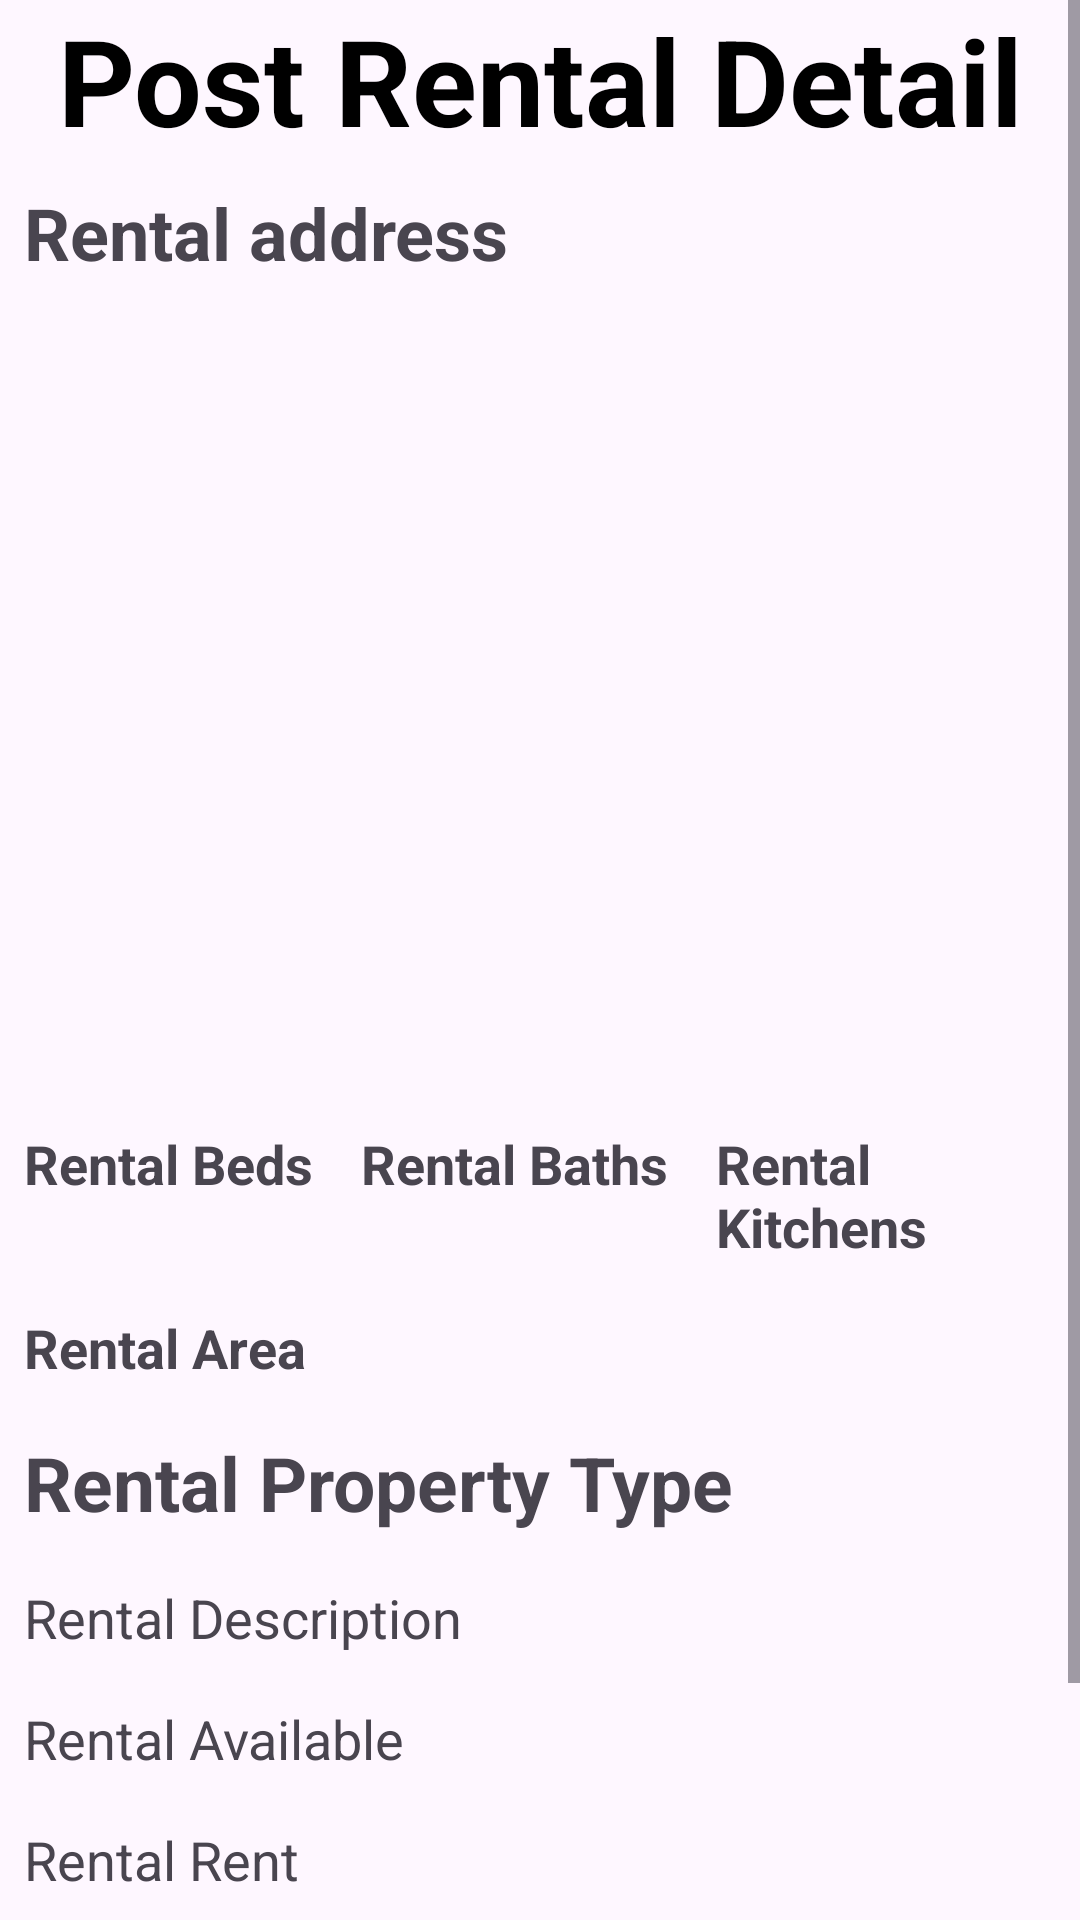

Produce the Android XML layout that renders to this screen, including the resource entries it uses.
<!-- AndroidManifest.xml: application theme Theme._4Rent -->
<!-- res/layout/activity_rental_post_detail.xml -->
<?xml version="1.0" encoding="utf-8"?>
<ScrollView
    android:layout_width="match_parent"
    android:layout_height="wrap_content"
    xmlns:android="http://schemas.android.com/apk/res/android">

    <LinearLayout
        android:layout_width="match_parent"
        android:layout_height="wrap_content"
        android:orientation="vertical">

        <TextView
            android:id="@+id/tv_post_detail_header"
            android:layout_width="match_parent"
            android:layout_height="wrap_content"
            android:text="Post Rental Detail"
            android:textAlignment="center"
            android:textColor="@color/black"
            android:textSize="40sp"
            android:textStyle="bold" />

        <LinearLayout
            android:layout_width="match_parent"
            android:layout_height="wrap_content"
            android:orientation="vertical">

            <TextView
                android:id="@+id/tvRentalAddress"
                android:layout_width="match_parent"
                android:layout_height="wrap_content"
                android:layout_margin="8dp"
                android:text="Rental address"
                android:textSize="24sp"
                android:textStyle="bold" />


            
            <ImageView
                android:id="@+id/ivRentalPost"
                android:layout_width="match_parent"
                android:layout_height="250dp"
                android:layout_margin="8dp"
                android:contentDescription="Fruit Image Goes Here" />


            <LinearLayout
                android:layout_width="match_parent"
                android:layout_height="wrap_content"
                android:layout_weight="1.0"
                android:orientation="horizontal">

                <TextView
                    android:id="@+id/tvRentalBeds"
                    android:layout_width="wrap_content"
                    android:layout_height="wrap_content"
                    android:layout_margin="8dp"
                    android:text="Rental Beds"
                    android:textSize="18sp"
                    android:textStyle="bold" />

                <TextView
                    android:id="@+id/tvRentalBaths"
                    android:layout_width="wrap_content"
                    android:layout_height="wrap_content"
                    android:layout_margin="8dp"
                    android:text="Rental Baths"
                    android:textSize="18sp"
                    android:textStyle="bold" />

                <TextView
                    android:id="@+id/tvRentalKitchens"
                    android:layout_width="wrap_content"
                    android:layout_height="wrap_content"
                    android:layout_margin="8dp"
                    android:text="Rental Kitchens"
                    android:textSize="18sp"
                    android:textStyle="bold" />
            </LinearLayout>
            <TextView
                android:id="@+id/tvRentalArea"
                android:layout_width="wrap_content"
                android:layout_height="wrap_content"
                android:layout_margin="8dp"
                android:text="Rental Area"
                android:textSize="18sp"
                android:textStyle="bold" />

            <TextView
                android:id="@+id/tvRentalPropertyType"
                android:layout_width="wrap_content"
                android:layout_height="wrap_content"
                android:layout_margin="8dp"
                android:text="Rental Property Type"
                android:textSize="25sp"
                android:textStyle="bold" />

            <TextView
                android:id="@+id/tvRentalDescription"
                android:layout_width="wrap_content"
                android:layout_height="wrap_content"
                android:layout_margin="8dp"
                android:text="Rental Description"
                android:textSize="18sp" />

            <TextView
                android:id="@+id/tvRentalAvailable"
                android:layout_width="wrap_content"
                android:layout_height="wrap_content"
                android:layout_margin="8dp"
                android:text="Rental Available"
                android:textSize="18sp" />

            <TextView
                android:id="@+id/tvRentalRent"
                android:layout_width="wrap_content"
                android:layout_height="wrap_content"
                android:layout_margin="8dp"
                android:text="Rental Rent"
                android:textSize="18sp" />

            <TextView
                android:id="@+id/tvContactOwner"
                android:layout_width="wrap_content"
                android:layout_height="wrap_content"
                android:layout_margin="8dp"
                android:text="Contact the Owner"
                android:textSize="25sp"
                android:textStyle="bold" />

            <TextView
                android:id="@+id/tvOwnerInfo"
                android:layout_width="wrap_content"
                android:layout_height="wrap_content"
                android:layout_margin="8dp"
                android:text="Owner Info"
                android:textSize="18sp"
                android:layout_marginBottom="20dp"/>


        </LinearLayout>

    </LinearLayout>
</ScrollView>
<!-- resources referenced by this layout -->
<resources>
  <style name="Theme._4Rent" parent="Base.Theme._4Rent" />
  <style name="Base.Theme._4Rent" parent="Theme.Material3.DayNight.NoActionBar">
          
          
      </style>
  <!-- not gathered from this repository: default colours our renderer supplied (Android Studio template values) -->
  <color name="black">#FF000000</color>
</resources>
